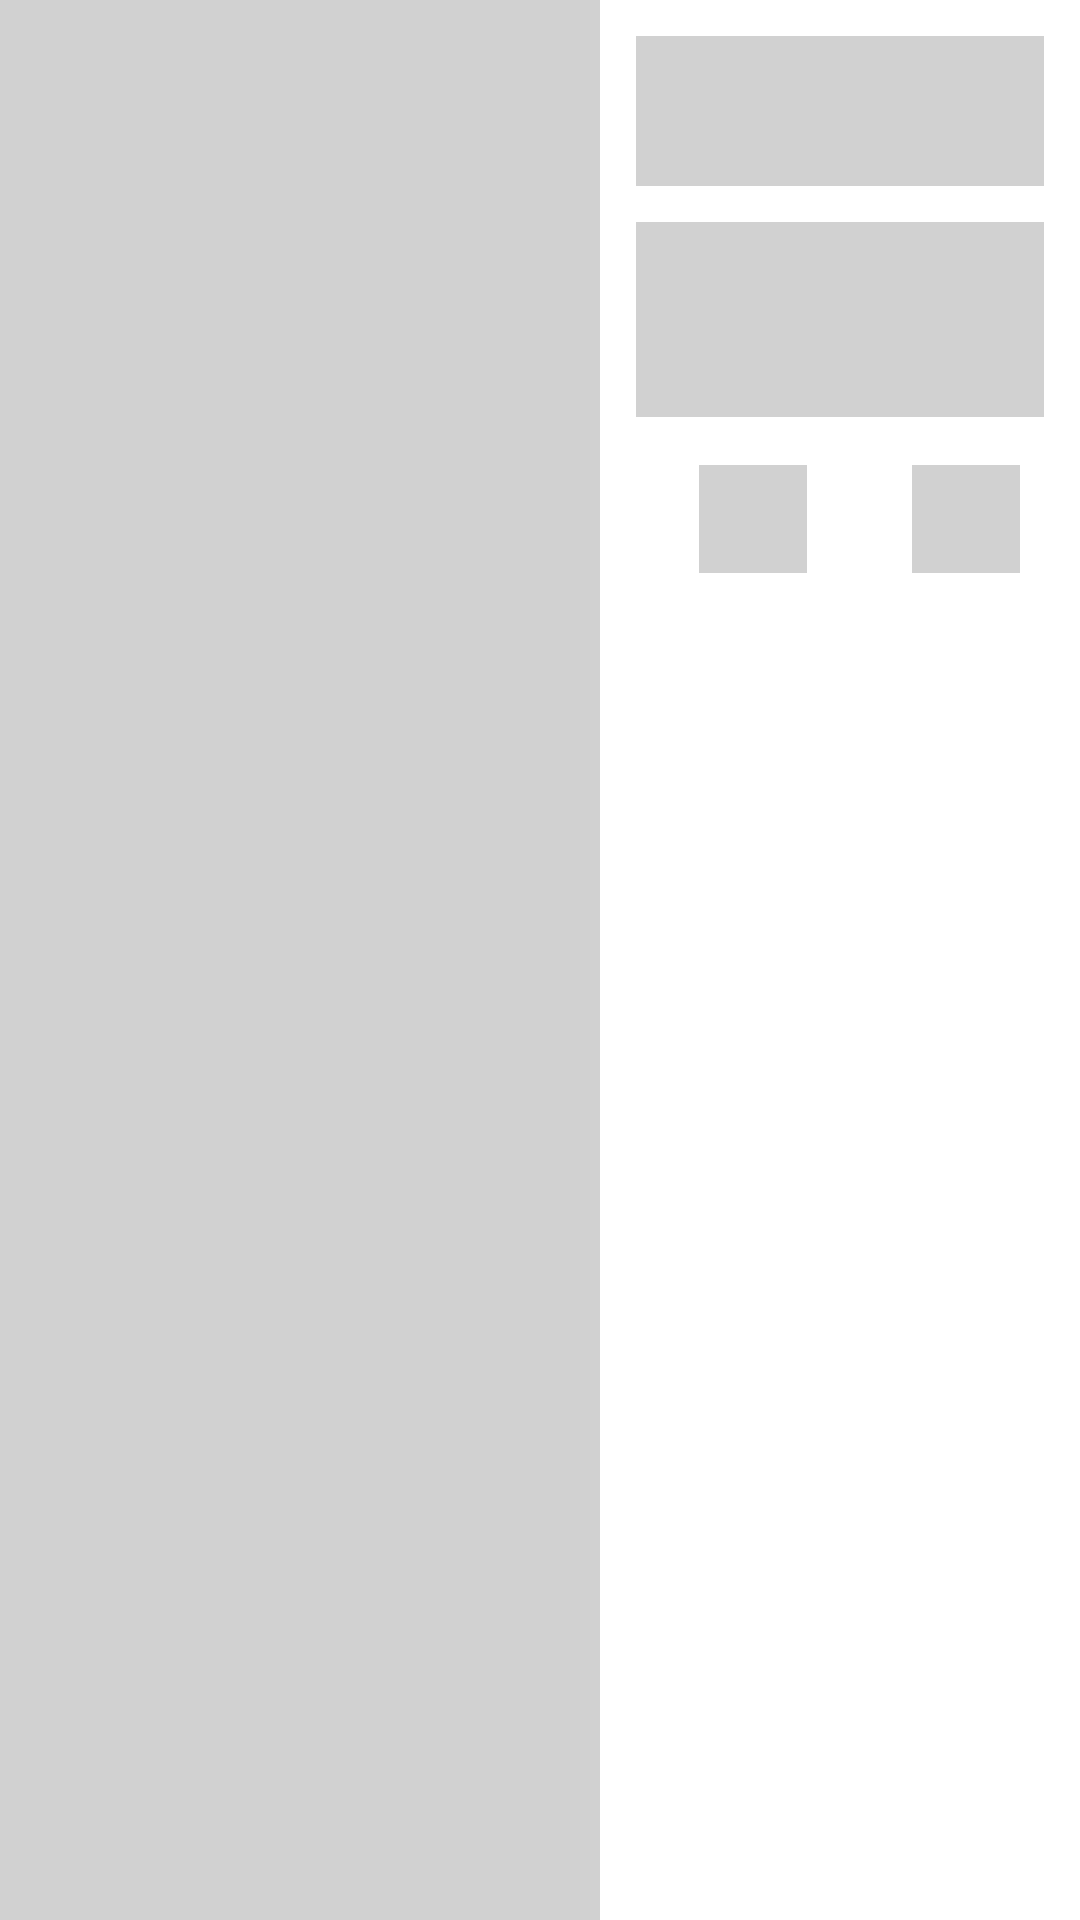

Reconstruct the res/layout file that produces this screen, plus the resources it refers to.
<!-- AndroidManifest.xml: application theme AppTheme -->
<!-- res/layout/placeholder_row_layout.xml -->
<?xml version="1.0" encoding="utf-8"?>
<androidx.constraintlayout.widget.ConstraintLayout xmlns:android="http://schemas.android.com/apk/res/android"
    xmlns:app="http://schemas.android.com/apk/res-auto"
    xmlns:tools="http://schemas.android.com/tools"
    android:layout_width="match_parent"
    android:layout_height="200dp"
    android:layout_marginTop="4dp"
    android:layout_marginBottom="4dp">

    <View
        android:id="@+id/view"
        android:layout_width="200dp"
        android:background="@color/mediumGray"
        android:layout_height="wrap_content"
        app:layout_constraintBottom_toBottomOf="parent"
        app:layout_constraintStart_toStartOf="parent"
        app:layout_constraintTop_toTopOf="parent" />

    <View
        android:id="@+id/view2"
        android:layout_width="0dp"
        android:layout_height="50dp"
        android:layout_marginStart="12dp"
        android:layout_marginTop="12dp"
        android:layout_marginEnd="12dp"
        android:background="@color/mediumGray"
        app:layout_constraintEnd_toEndOf="parent"
        app:layout_constraintStart_toEndOf="@+id/view"
        app:layout_constraintTop_toTopOf="parent" />

    <View
        android:id="@+id/view3"
        android:layout_width="0dp"
        android:layout_height="65dp"
        android:layout_marginTop="12dp"
        android:background="@color/mediumGray"
        app:layout_constraintEnd_toEndOf="@+id/view2"
        app:layout_constraintStart_toStartOf="@+id/view2"
        app:layout_constraintTop_toBottomOf="@+id/view2" />

    <View
        android:id="@+id/view4"
        android:layout_width="36dp"
        android:layout_height="36dp"
        android:layout_marginTop="16dp"
        android:layout_marginEnd="20dp"
        android:background="@color/mediumGray"
        app:layout_constraintEnd_toEndOf="parent"
        app:layout_constraintTop_toBottomOf="@+id/view3" />

    <View
        android:id="@+id/view5"
        android:layout_width="36dp"
        android:layout_height="36dp"
        android:layout_marginEnd="35dp"
        android:background="@color/mediumGray"
        app:layout_constraintEnd_toStartOf="@+id/view4"
        app:layout_constraintTop_toTopOf="@+id/view4" />


</androidx.constraintlayout.widget.ConstraintLayout>
<!-- resources referenced by this layout -->
<resources>
  <color name="mediumGray">#D1D1D1</color>
</resources>
